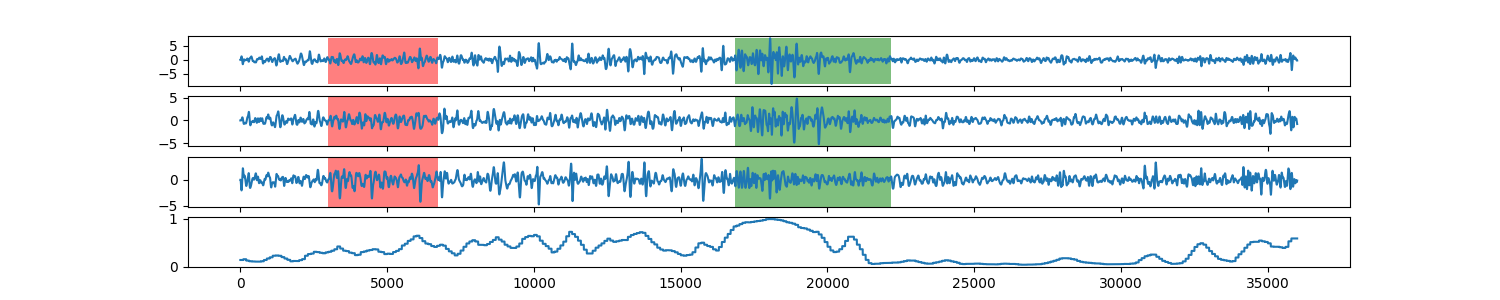

Source data for this figure (header and first rows):
0, 0.142950820723
1, 0.143
2, 0.143
3, 0.143
4, 0.143
5, 0.143
6, 0.143
7, 0.143
8, 0.143
9, 0.143
10, 0.143
11, 0.143
12, 0.143
13, 0.143
14, 0.143
15, 0.143
16, 0.143
17, 0.143
18, 0.143
19, 0.143
20, 0.143
21, 0.143
22, 0.143
23, 0.143
24, 0.143
25, 0.143
26, 0.143
27, 0.143
28, 0.143
29, 0.143
30, 0.143
31, 0.143
32, 0.143
33, 0.143
34, 0.143
35, 0.143
36, 0.143
37, 0.143
38, 0.143
39, 0.143
40, 0.143
41, 0.143
42, 0.143
43, 0.143
44, 0.143
45, 0.143
46, 0.143
47, 0.143
48, 0.143
49, 0.143
50, 0.143
51, 0.143
52, 0.143
53, 0.143
54, 0.143
55, 0.143
56, 0.143
57, 0.143
58, 0.143
59, 0.143
60, 0.143
... 35,939 more rows
